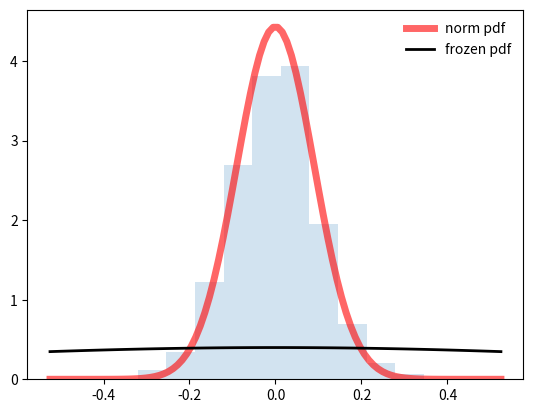

Reproduce this figure in Python.
import numpy as np
from scipy.stats import norm
import matplotlib.pyplot as plt

test = np.random.normal(0, 0.1, 1000)

fig, ax = plt.subplots(1, 1)

mean, var, skew, kurt = norm.stats(moments = 'mvsk')

x = np.linspace(norm.ppf(0.3), norm.ppf(0.7), 100)
ax.plot(x, norm.pdf(x,0,0.09), 'r-', lw=5, alpha=0.6, label='norm pdf')

rv = norm()
ax.plot(x, rv.pdf(x), 'k-', lw=2, label='frozen pdf')

vals = norm.ppf([0.001, 0.5, 0.999])
np.allclose([0.001, 0.5, 0.999], norm.cdf(vals))

#r = norm.rvs(size=1000)

ax.hist(test, density=True, histtype='stepfilled', alpha=0.2)
ax.legend(loc='best', frameon=False)
plt.show()